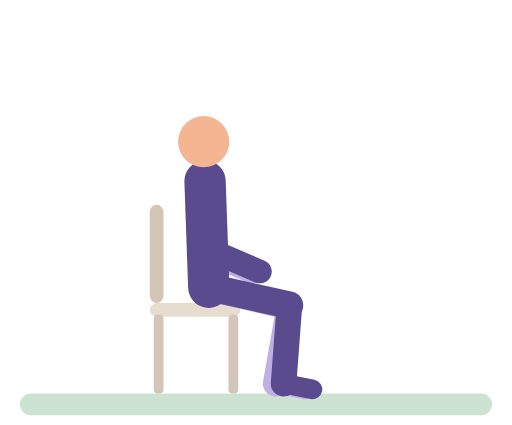
t = 0.00 s
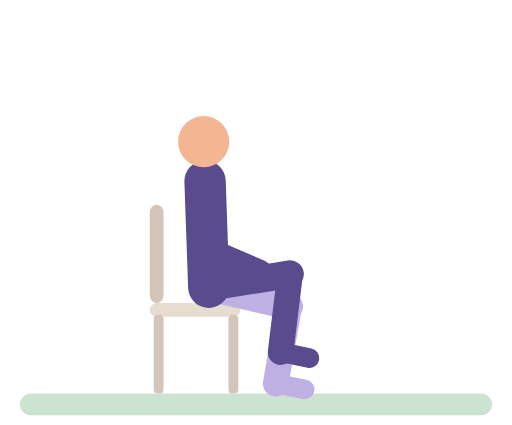
t = 0.61 s
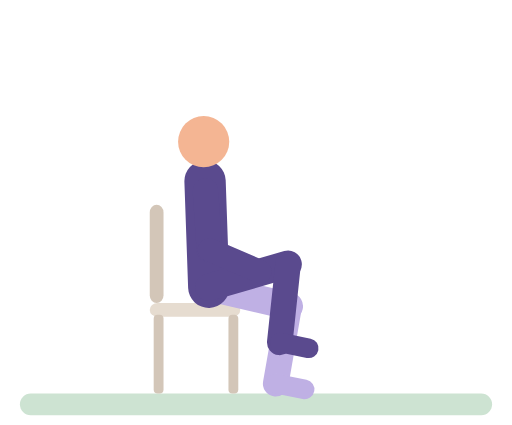
t = 1.21 s
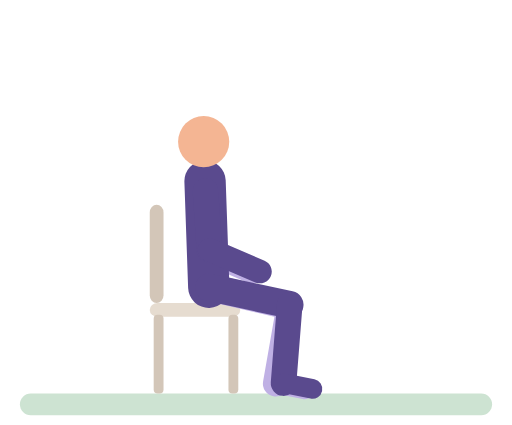
t = 1.76 s
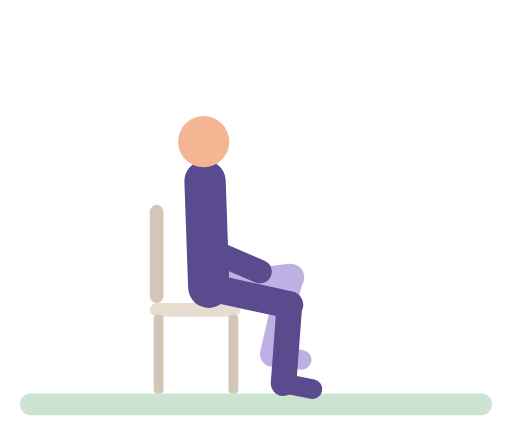
t = 2.39 s
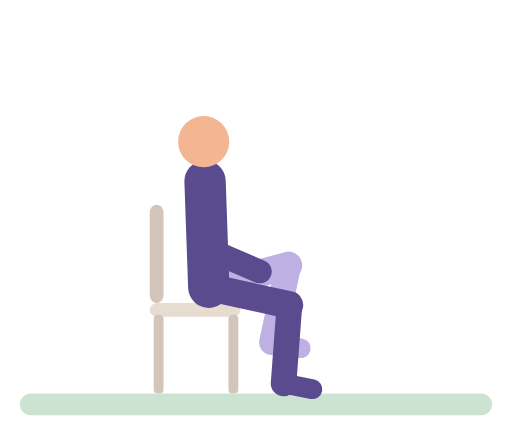
t = 3.01 s

The animated SVG that drew these frames (rendered in a browser with its animation timeline set to each time). Animation: 20 SMIL elements (animate=20); one cycle of 3.60 s, repeats indefinitely.

<svg xmlns="http://www.w3.org/2000/svg" viewBox="-10 -14 260 216" role="img" aria-label="Seated march"><title>Seated march</title><g stroke-linecap="round"><rect x="0" y="186" width="240" height="11" rx="5.5" fill="#CDE3D2"/><rect x="66" y="90" width="7" height="50" rx="4" fill="#D3C6B8"/><rect x="66" y="140" width="46" height="7" rx="4" fill="#E6DCD0"/><rect x="68" y="146" width="5" height="40" rx="2" fill="#D3C6B8"/><rect x="106" y="146" width="5" height="40" rx="2" fill="#D3C6B8"/><line x1="94.3" y1="83" x2="92.3" y2="113" stroke="#BFB0E4" stroke-width="13"/><line x1="92.3" y1="113" x2="118" y2="124" stroke="#BFB0E4" stroke-width="12"/><line x1="96" y1="132" x2="136.9" y2="141.6" stroke="#BFB0E4" stroke-width="14"><animate attributeName="x2" dur="3.6s" repeatCount="indefinite" values="136.9;136.9;138;136.6;136.5;138;136.9" keyTimes="0;0.5581;0.6395;0.7093;0.8372;0.9186;1"/><animate attributeName="y2" dur="3.6s" repeatCount="indefinite" values="141.6;141.6;140.4;137.6;127;123.3;121.2;120.9;120.9;121.4;122.3;125.4;138;140.7;141.6" keyTimes="0;0.5581;0.5814;0.6047;0.6628;0.686;0.7093;0.7326;0.8372;0.8488;0.8605;0.8837;0.9535;0.9767;1"/></line><line x1="136.9" y1="141.6" x2="130" y2="181" stroke="#BFB0E4" stroke-width="13"><animate attributeName="x1" dur="3.6s" repeatCount="indefinite" values="136.9;136.9;138;136.6;136.5;138;136.9" keyTimes="0;0.5581;0.6395;0.7093;0.8372;0.9186;1"/><animate attributeName="y1" dur="3.6s" repeatCount="indefinite" values="141.6;141.6;140.4;137.6;127;123.3;121.2;120.9;120.9;121.4;122.3;125.4;138;140.7;141.6" keyTimes="0;0.5581;0.5814;0.6047;0.6628;0.686;0.7093;0.7326;0.8372;0.8488;0.8605;0.8837;0.9535;0.9767;1"/><animate attributeName="x2" dur="3.6s" repeatCount="indefinite" values="130;130;128.2;128;128.1;130" keyTimes="0;0.5581;0.686;0.7326;0.8605;1"/><animate attributeName="y2" dur="3.6s" repeatCount="indefinite" values="181;181;179.8;176.8;165.9;162.3;160.3;160;160;161.3;164.4;177.2;180;181" keyTimes="0;0.5581;0.5814;0.6047;0.6628;0.686;0.7093;0.7326;0.8372;0.8605;0.8837;0.9535;0.9767;1"/></line><line x1="130" y1="181" x2="144.7" y2="183.9" stroke="#BFB0E4" stroke-width="10"><animate attributeName="x1" dur="3.6s" repeatCount="indefinite" values="130;130;128.2;128;128.1;130" keyTimes="0;0.5581;0.686;0.7326;0.8605;1"/><animate attributeName="y1" dur="3.6s" repeatCount="indefinite" values="181;181;179.8;176.8;165.9;162.3;160.3;160;160;161.3;164.4;177.2;180;181" keyTimes="0;0.5581;0.5814;0.6047;0.6628;0.686;0.7093;0.7326;0.8372;0.8605;0.8837;0.9535;0.9767;1"/><animate attributeName="x2" dur="3.6s" repeatCount="indefinite" values="144.7;144.7;142.9;142.7;142.8;144.7" keyTimes="0;0.5581;0.686;0.7326;0.8605;1"/><animate attributeName="y2" dur="3.6s" repeatCount="indefinite" values="183.9;183.9;182.7;179.8;168.9;165.3;163.3;162.9;163;164.3;167.3;180.2;182.9;183.9" keyTimes="0;0.5581;0.5814;0.6047;0.6628;0.686;0.7093;0.7326;0.8372;0.8605;0.8837;0.9535;0.9767;1"/></line><line x1="96" y1="132" x2="94.1" y2="78" stroke="#5A4A8E" stroke-width="21"/><circle cx="93.4" cy="58" r="13" fill="#F4B593"/><line x1="96" y1="132" x2="137" y2="141.1" stroke="#5A4A8E" stroke-width="14"><animate attributeName="x2" dur="3.6s" repeatCount="indefinite" values="137;137.1;138;136.4;136.3;138;137;137" keyTimes="0;0.0698;0.1395;0.2093;0.3372;0.4186;0.5;1"/><animate attributeName="y2" dur="3.6s" repeatCount="indefinite" values="141.1;141.1;139.9;137;126.2;122.6;120.6;120.2;120.3;121.6;124.7;137.4;140.1;140.9;141.1" keyTimes="0;0.0581;0.0814;0.1047;0.1628;0.186;0.2093;0.2326;0.3372;0.3605;0.3837;0.4535;0.4767;0.4884;1"/></line><line x1="137" y1="141.1" x2="134" y2="181" stroke="#5A4A8E" stroke-width="13"><animate attributeName="x1" dur="3.6s" repeatCount="indefinite" values="137;137.1;138;136.4;136.3;138;137;137" keyTimes="0;0.0698;0.1395;0.2093;0.3372;0.4186;0.5;1"/><animate attributeName="y1" dur="3.6s" repeatCount="indefinite" values="141.1;141.1;139.9;137;126.2;122.6;120.6;120.2;120.3;121.6;124.7;137.4;140.1;140.9;141.1" keyTimes="0;0.0581;0.0814;0.1047;0.1628;0.186;0.2093;0.2326;0.3372;0.3605;0.3837;0.4535;0.4767;0.4884;1"/><animate attributeName="x2" dur="3.6s" repeatCount="indefinite" values="134;133.9;132.2;132;132.1;134;134" keyTimes="0;0.0814;0.186;0.2326;0.3605;0.4884;1"/><animate attributeName="y2" dur="3.6s" repeatCount="indefinite" values="181;181;179.8;176.8;165.9;162.3;160.3;160;160;161.3;164.4;177.2;180;180.7;181" keyTimes="0;0.0581;0.0814;0.1047;0.1628;0.186;0.2093;0.2326;0.3372;0.3605;0.3837;0.4535;0.4767;0.4884;1"/></line><line x1="134" y1="181" x2="148.7" y2="183.9" stroke="#5A4A8E" stroke-width="10"><animate attributeName="x1" dur="3.6s" repeatCount="indefinite" values="134;133.9;132.2;132;132.1;134;134" keyTimes="0;0.0814;0.186;0.2326;0.3605;0.4884;1"/><animate attributeName="y1" dur="3.6s" repeatCount="indefinite" values="181;181;179.8;176.8;165.9;162.3;160.3;160;160;161.3;164.4;177.2;180;180.7;181" keyTimes="0;0.0581;0.0814;0.1047;0.1628;0.186;0.2093;0.2326;0.3372;0.3605;0.3837;0.4535;0.4767;0.4884;1"/><animate attributeName="x2" dur="3.6s" repeatCount="indefinite" values="148.7;148.6;146.9;146.7;146.8;148.7;148.7" keyTimes="0;0.0814;0.186;0.2326;0.3605;0.4884;1"/><animate attributeName="y2" dur="3.6s" repeatCount="indefinite" values="183.9;183.9;182.7;179.8;168.9;165.3;163.3;162.9;163;164.3;167.3;180.2;182.9;183.7;183.9" keyTimes="0;0.0581;0.0814;0.1047;0.1628;0.186;0.2093;0.2326;0.3372;0.3605;0.3837;0.4535;0.4767;0.4884;1"/></line><line x1="94.3" y1="83" x2="96.3" y2="113" stroke="#5A4A8E" stroke-width="13"/><line x1="96.3" y1="113" x2="122" y2="124" stroke="#5A4A8E" stroke-width="12"/></g></svg>
